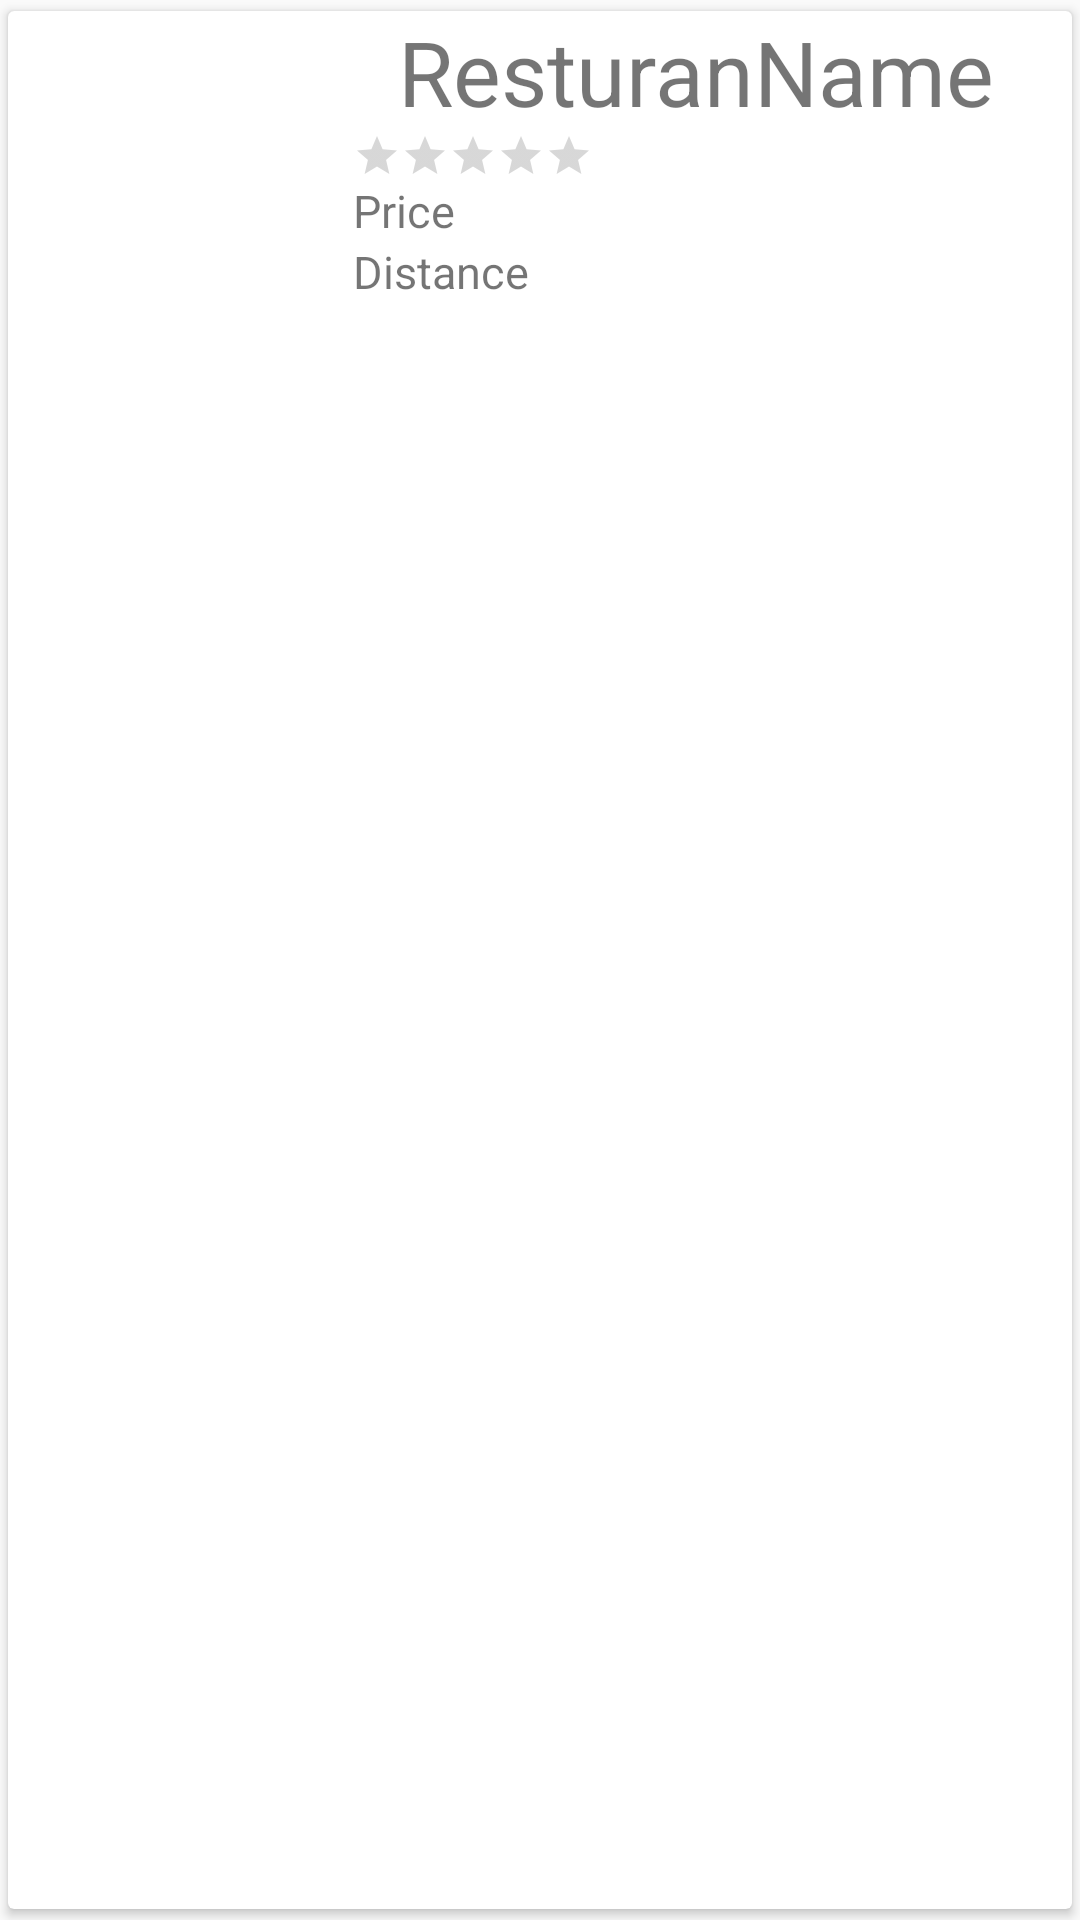

Produce the Android XML layout that renders to this screen, including the resource entries it uses.
<!-- AndroidManifest.xml: application theme AppTheme -->
<!-- res/layout/main_recycler_item.xml -->
<?xml version="1.0" encoding="utf-8"?>

<android.support.v7.widget.CardView xmlns:android="http://schemas.android.com/apk/res/android"
    xmlns:app="http://schemas.android.com/apk/res-auto"
    android:layout_width="match_parent"
    android:layout_height="110dp"
    android:orientation="vertical"
    app:cardCornerRadius="2dp"
    app:cardPreventCornerOverlap="true"
    app:cardUseCompatPadding="true">

    <LinearLayout
        android:layout_width="match_parent"
        android:layout_height="110dp"
        android:orientation="horizontal">

        <ImageView
            android:id="@+id/img_restaurant"
            android:layout_width="105dp"
            android:layout_height="105dp"
            android:layout_margin="5dp" />

        <LinearLayout
            android:layout_width="match_parent"
            android:layout_height="match_parent"
            android:orientation="vertical">

            <TextView
                android:id="@+id/txt_restaurant_name"
                android:layout_width="wrap_content"
                android:layout_height="wrap_content"
                android:text="ResturanName"
                android:textSize="30sp"
                android:layout_marginLeft="15dp"/>

            <RatingBar
                android:id="@+id/show_rate_restaurant"
                style="@style/Base.Widget.AppCompat.RatingBar.Small"
                android:layout_width="wrap_content"
                android:layout_height="wrap_content" />

            <TextView
                android:id="@+id/price"
                android:layout_width="wrap_content"
                android:layout_height="wrap_content"
                android:text="Price"
                android:textSize="15sp" />

            <TextView
                android:id="@+id/show_distance"
                android:layout_width="wrap_content"
                android:layout_height="wrap_content"
                android:text="Distance"
                android:textSize="15sp" />


        </LinearLayout>
    </LinearLayout>

</android.support.v7.widget.CardView>
<!-- resources referenced by this layout -->
<resources>
  <style name="AppTheme" parent="AppTheme.Base">
          
      </style>
  <style name="AppTheme.Base" parent="Theme.AppCompat.Light.NoActionBar">
          <item name="colorPrimary">@color/colorPrimary</item>
          <item name="colorPrimaryDark">@color/colorPrimaryDark</item>
          <item name="colorAccent">@color/colorAccent</item>
          <item name="android:textColorPrimary">#483c3c</item>
  
      </style>
  <color name="colorPrimary">#FF5722</color>
  <color name="colorPrimaryDark">#E64A19</color>
  <color name="colorAccent">#607D8B</color>
</resources>
